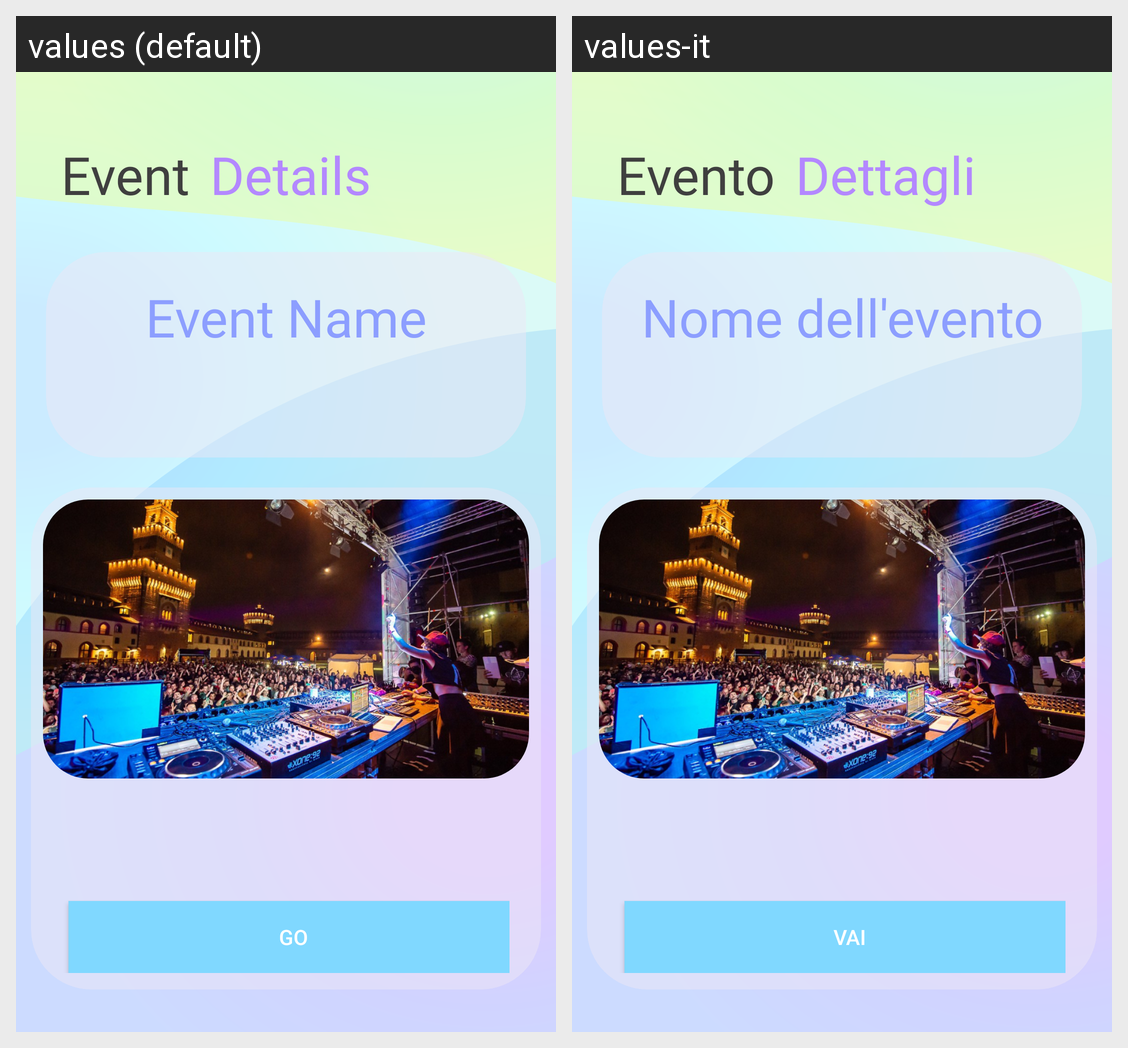

Strings drawn on this Android screen and how each of the app's shown locales translates them:
Android screen res/layout/event_details.xml rendered under 2 locales, left to right: values (default), values-it. Device: Nexus 5 (rendered at 1080×1920; each locale shown at half size, 540×960, under a caption strip naming it); theme Theme.TicketWave.
Strings drawn on this screen, with the default value and each locale's value (text and hints the layout hard-codes, and strings that could not be matched under every locale, appear in the picture but are not listed):

event
  values: Event 
  values-it: Evento 

details
  values: Details 
  values-it: Dettagli

event_name
  values: Event Name
  values-it: Nome dell'evento

go
  values: Go
  values-it: Vai
